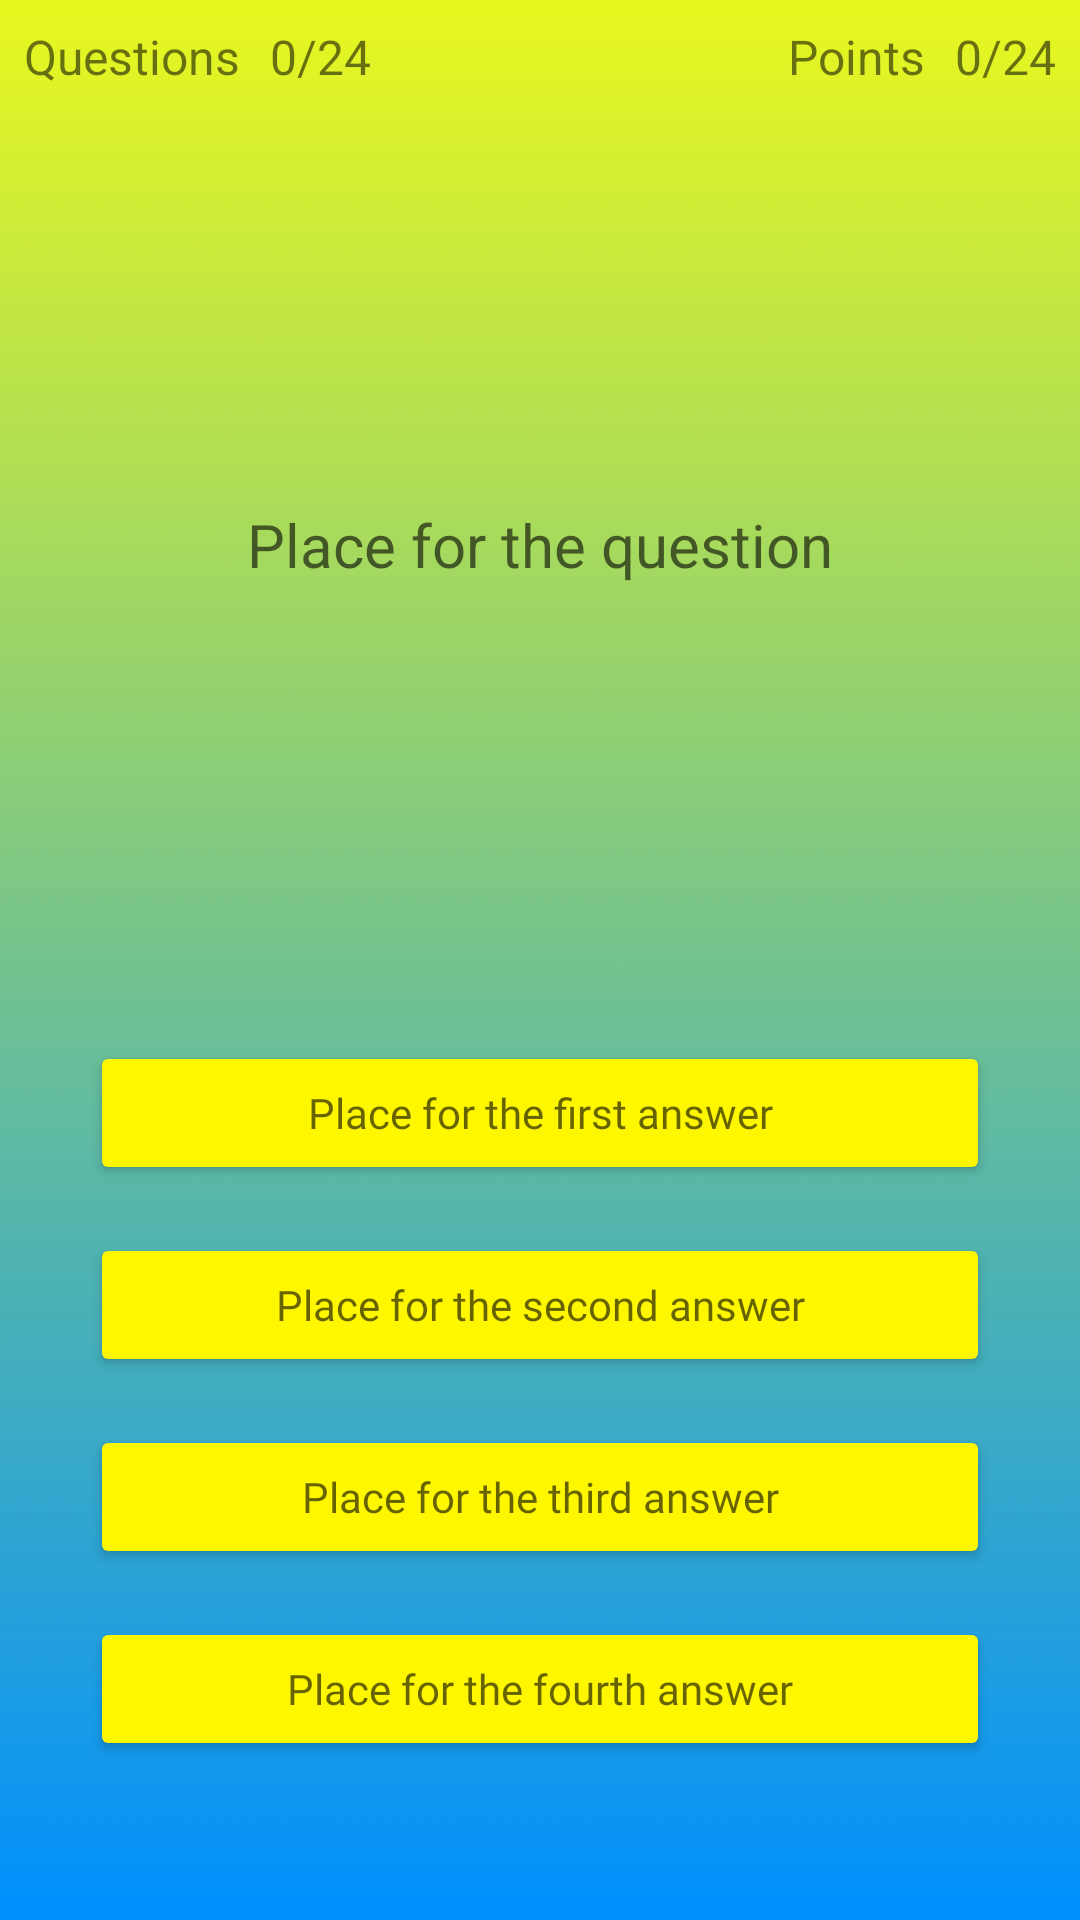

Reconstruct the res/layout file that produces this screen, plus the resources it refers to.
<!-- AndroidManifest.xml: application theme Theme.KotlinQuiz -->
<!-- res/layout/activity_in_game.xml -->
<?xml version="1.0" encoding="utf-8"?>
<androidx.constraintlayout.widget.ConstraintLayout xmlns:android="http://schemas.android.com/apk/res/android"
    xmlns:app="http://schemas.android.com/apk/res-auto"
    xmlns:tools="http://schemas.android.com/tools"
    android:layout_width="match_parent"
    android:layout_height="match_parent"
    android:background="@drawable/ingame"
    android:padding="8dp"
    tools:context=".InGame">

    <TextView
        android:id="@+id/questions"
        android:layout_width="wrap_content"
        android:layout_height="wrap_content"
        android:text="@string/questions"
        android:textSize="16sp"
        app:layout_constraintStart_toStartOf="parent"
        app:layout_constraintTop_toTopOf="parent"
        tools:ignore="TextContrastCheck" />

    <TextView
        android:id="@+id/tvQnums"
        android:layout_width="wrap_content"
        android:layout_height="wrap_content"
        android:layout_marginStart="10dp"
        android:text="0/24"
        android:textSize="16sp"
        app:layout_constraintStart_toEndOf="@+id/questions"
        app:layout_constraintTop_toTopOf="parent"
        tools:ignore="TextContrastCheck" />

    <TextView
        android:id="@+id/tvPoints"
        android:layout_width="wrap_content"
        android:layout_height="wrap_content"
        android:text="0/24"
        android:textSize="16sp"
        app:layout_constraintEnd_toEndOf="parent"
        app:layout_constraintTop_toTopOf="parent"
        tools:ignore="TextContrastCheck" />

    <TextView
        android:id="@+id/textView5"
        android:layout_width="wrap_content"
        android:layout_height="wrap_content"
        android:layout_marginEnd="10dp"
        android:text="@string/points"
        android:textSize="16sp"
        app:layout_constraintEnd_toStartOf="@+id/tvPoints"
        app:layout_constraintTop_toTopOf="parent"
        tools:ignore="TextContrastCheck" />

    <TextView
        android:id="@+id/tvQuestion"
        android:layout_width="wrap_content"
        android:layout_height="wrap_content"
        android:layout_marginTop="160dp"
        android:hint="@string/place_for_the_question"
        android:textSize="20sp"
        app:layout_constraintEnd_toEndOf="parent"
        app:layout_constraintHorizontal_bias="0.5"
        app:layout_constraintStart_toStartOf="parent"
        app:layout_constraintTop_toTopOf="parent"
        tools:ignore="TextContrastCheck" />

    <Button
        android:id="@+id/btnAns1"


        android:layout_width="wrap_content"
        android:layout_height="wrap_content"
        android:layout_marginTop="152dp"
        android:backgroundTint="#FFF700"
        android:fontFamily="@font/roboto"
        android:hint="@string/place_for_the_first_answer"
        android:minWidth="300dp"
        android:textColor="@color/black"
        app:cornerRadius="50dp"
        app:layout_constraintEnd_toEndOf="parent"
        app:layout_constraintHorizontal_bias="0.5"
        app:layout_constraintStart_toStartOf="parent"
        app:layout_constraintTop_toBottomOf="@+id/tvQuestion"
        tools:ignore="TextContrastCheck" />

    <Button
        android:id="@+id/btnAns2"
        android:layout_width="wrap_content"
        android:layout_height="wrap_content"
        android:layout_marginTop="16dp"
        android:backgroundTint="#FFF700"
        android:fontFamily="@font/roboto"
        android:hint="@string/place_for_the_second_answer"

        android:minWidth="300dp"
        android:textColor="@color/black"
        app:cornerRadius="50dp"
        app:layout_constraintEnd_toEndOf="parent"
        app:layout_constraintHorizontal_bias="0.5"
        app:layout_constraintStart_toStartOf="parent"
        app:layout_constraintTop_toBottomOf="@+id/btnAns1"
        tools:ignore="TextContrastCheck" />

    <Button
        android:id="@+id/btnAns3"
        android:layout_width="wrap_content"
        android:layout_height="wrap_content"
        android:layout_marginTop="16dp"
        android:backgroundTint="#FFF700"
        android:fontFamily="@font/roboto"

        android:hint="@string/place_for_the_third_answer"
        android:minWidth="300dp"
        android:textColor="@color/black"
        app:cornerRadius="50dp"
        app:layout_constraintEnd_toEndOf="parent"
        app:layout_constraintHorizontal_bias="0.5"
        app:layout_constraintStart_toStartOf="parent"
        app:layout_constraintTop_toBottomOf="@+id/btnAns2"
        tools:ignore="TextContrastCheck,DuplicateSpeakableTextCheck" />

    <Button
        android:id="@+id/btnAns4"
        android:layout_width="wrap_content"
        android:layout_height="wrap_content"
        android:layout_marginTop="16dp"
        android:backgroundTint="#FFF700"
        android:fontFamily="@font/roboto"

        android:hint="@string/place_for_the_fourth_answer"
        android:minWidth="300dp"
        android:textColor="@color/black"
        app:cornerRadius="50dp"
        app:layout_constraintEnd_toEndOf="parent"
        app:layout_constraintHorizontal_bias="0.5"
        app:layout_constraintStart_toStartOf="parent"
        app:layout_constraintTop_toBottomOf="@+id/btnAns3"
        tools:ignore="TextContrastCheck" />

</androidx.constraintlayout.widget.ConstraintLayout>
<!-- resources referenced by this layout -->
<resources>
  <color name="black">#FF000000</color>
  <!-- drawable ingame: jpg bitmap (drawable, 39774 bytes) -->
  <string name="place_for_the_first_answer">Place for the first answer</string>
  <string name="place_for_the_fourth_answer">Place for the fourth answer</string>
  <string name="place_for_the_question">Place for the question</string>
  <string name="place_for_the_second_answer">Place for the second answer</string>
  <string name="place_for_the_third_answer">Place for the third answer</string>
  <string name="points">Points</string>
  <string name="questions">Questions</string>
  <style name="Theme.KotlinQuiz" parent="Theme.MaterialComponents.DayNight.DarkActionBar">
          
          <item name="colorPrimary">@color/background</item>
          <item name="colorPrimaryVariant">@color/purple_700</item>
          <item name="colorOnPrimary">@color/white</item>
          
          <item name="colorSecondary">@color/teal_200</item>
          <item name="colorSecondaryVariant">@color/teal_700</item>
          <item name="colorOnSecondary">@color/black</item>
          
          <item name="android:statusBarColor" tools:targetApi="l">?attr/colorPrimaryVariant</item>
          
  
      </style>
  <color name="background">#0090FF</color>
  <color name="purple_700">#FF3700B3</color>
  <color name="white">#FFFFFFFF</color>
  <color name="teal_200">#FF03DAC5</color>
  <color name="teal_700">#FF018786</color>
</resources>
